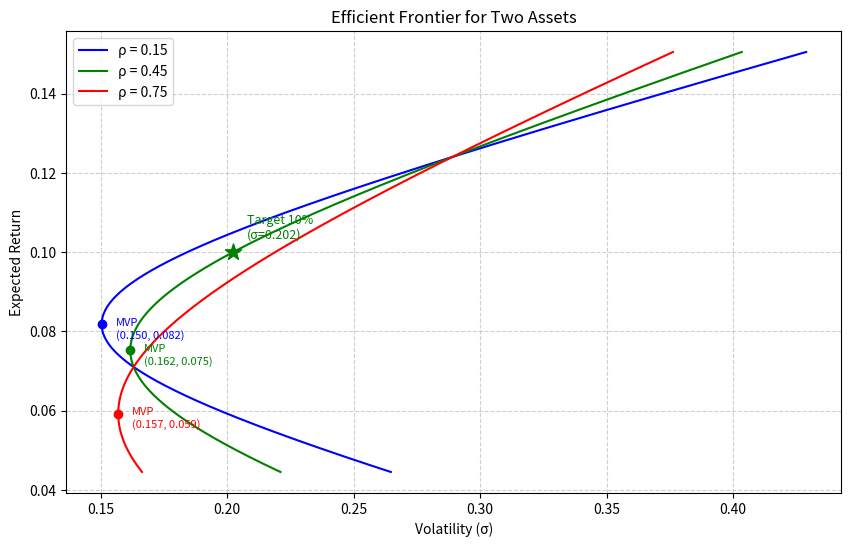

The script that saved this image:
import numpy as np
import matplotlib.pyplot as plt

# 给定数据
r1, r2 = 0.071, 0.124
sigma1, sigma2 = 0.163, 0.289
rhos = [0.15, 0.45, 0.75]
target_return = 0.10

# 计算函数
def portfolio_stats(w1, r1, r2, s1, s2, rho):
    w2 = 1 - w1
    ret = w1 * r1 + w2 * r2
    vol = np.sqrt(w1**2 * s1**2 + w2**2 * s2**2 + 2*w1*w2*rho*s1*s2)
    return ret, vol

def mvp(r1, r2, s1, s2, rho):
    cov = rho * s1 * s2
    w1 = (s2**2 - cov) / (s1**2 + s2**2 - 2*cov)
    ret, vol = portfolio_stats(w1, r1, r2, s1, s2, rho)
    return w1, ret, vol

# 计算所需指标
_, _, mvp_vol_rho45 = mvp(r1, r2, sigma1, sigma2, 0.45)

# 目标收益10%对应的权重及在rho=0.45时的波动率
w1_target = (target_return - r2) / (r1 - r2)
_, frontier_vol_target = portfolio_stats(w1_target, r1, r2, sigma1, sigma2, 0.45)

# 绘图
fig, ax = plt.subplots(figsize=(10, 6))
colors = ['blue', 'green', 'red']
for rho, c in zip(rhos, colors):
    w1_range = np.linspace(-0.5, 1.5, 500)
    rets, vols = portfolio_stats(w1_range, r1, r2, sigma1, sigma2, rho)
    ax.plot(vols, rets, label=f'ρ = {rho}', color=c)
    # 最小方差点
    w1_mvp, ret_mvp, vol_mvp = mvp(r1, r2, sigma1, sigma2, rho)
    ax.scatter(vol_mvp, ret_mvp, color=c, marker='o', zorder=5)
    ax.annotate(f'MVP\n({vol_mvp:.3f}, {ret_mvp:.3f})', 
                (vol_mvp, ret_mvp), textcoords="offset points", xytext=(10,-10), fontsize=8, color=c)

# 标注目标收益点（仅rho=0.45作为示例）
ax.scatter(frontier_vol_target, target_return, color='green', marker='*', s=150, zorder=6)
ax.annotate(f'Target 10%\n(σ={frontier_vol_target:.3f})', 
            (frontier_vol_target, target_return), textcoords="offset points", xytext=(10,10), fontsize=9, color='green')

ax.set_xlabel('Volatility (σ)')
ax.set_ylabel('Expected Return')
ax.set_title('Efficient Frontier for Two Assets')
ax.legend()
ax.grid(True, linestyle='--', alpha=0.6)

# 保存图片
figure_path = 'efficient_frontier.png'
plt.savefig(figure_path, dpi=150, bbox_inches='tight')
plt.close()

# 结果字典
result = {
    'mvp_vol_at_rho45': round(mvp_vol_rho45, 6),
    'frontier_vol_at_target': round(frontier_vol_target, 6),
    'figure_path': figure_path
}

print(result)
